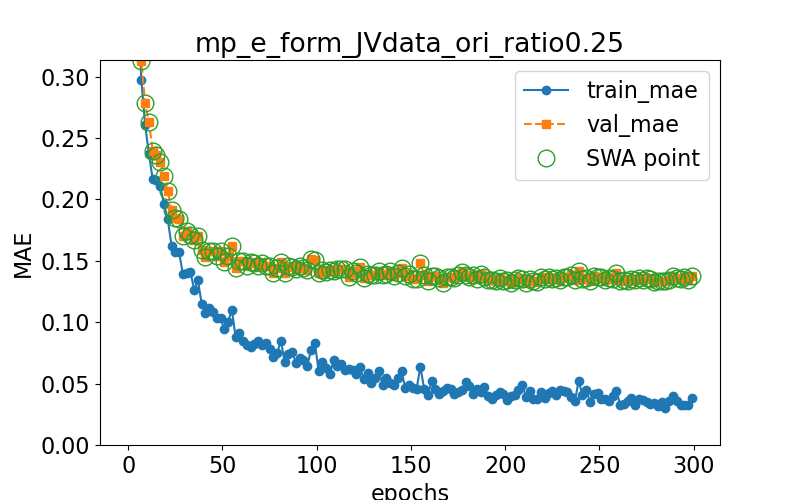

Data behind this chart, as committed beside it:
epoch, train loss, val loss, swa
0.0, 0.6128, 0.6184, n
1.0, 0.513, 0.5388, y
3.0, 0.4065, 0.4246, y
5.0, 0.3563, 0.3713, y
7.0, 0.297, 0.3124, y
9.0, 0.2605, 0.2782, y
11.0, 0.2371, 0.263, y
13.0, 0.2165, 0.2398, y
15.0, 0.216, 0.2358, y
17.0, 0.2105, 0.2304, y
19.0, 0.1961, 0.2187, y
21.0, 0.1839, 0.2068, y
23.0, 0.1623, 0.191, y
25.0, 0.1575, 0.1847, y
27.0, 0.1569, 0.1838, y
29.0, 0.1396, 0.17, y
31.0, 0.14, 0.1739, y
33.0, 0.1412, 0.171, y
35.0, 0.1265, 0.1671, y
37.0, 0.1341, 0.17, y
39.0, 0.115, 0.1584, y
41.0, 0.1077, 0.1533, y
43.0, 0.1112, 0.1583, y
45.0, 0.1087, 0.1577, y
47.0, 0.1037, 0.1536, y
49.0, 0.1031, 0.1577, y
51.0, 0.09417, 0.1493, y
53.0, 0.1002, 0.1542, y
55.0, 0.1101, 0.1618, y
57.0, 0.08784, 0.1443, y
59.0, 0.09082, 0.1502, y
61.0, 0.08459, 0.1499, y
63.0, 0.0815, 0.146, y
65.0, 0.0799, 0.1491, y
67.0, 0.08214, 0.1482, y
69.0, 0.0844, 0.1461, y
71.0, 0.08163, 0.1484, y
73.0, 0.08268, 0.146, y
75.0, 0.07848, 0.1459, y
77.0, 0.07206, 0.1402, y
79.0, 0.07482, 0.1438, y
81.0, 0.08494, 0.1493, y
83.0, 0.06775, 0.1403, y
85.0, 0.07388, 0.1459, y
87.0, 0.07562, 0.1453, y
89.0, 0.06696, 0.1436, y
91.0, 0.07053, 0.1461, y
93.0, 0.06953, 0.1439, y
95.0, 0.06417, 0.1422, y
97.0, 0.07752, 0.1512, y
99.0, 0.08338, 0.1508, y
101.0, 0.06057, 0.1403, y
103.0, 0.06753, 0.1427, y
105.0, 0.06293, 0.1409, y
107.0, 0.05751, 0.1421, y
109.0, 0.06928, 0.142, y
111.0, 0.06412, 0.1433, y
113.0, 0.06595, 0.143, y
115.0, 0.0611, 0.143, y
117.0, 0.06172, 0.1366, y
... 91 more rows
